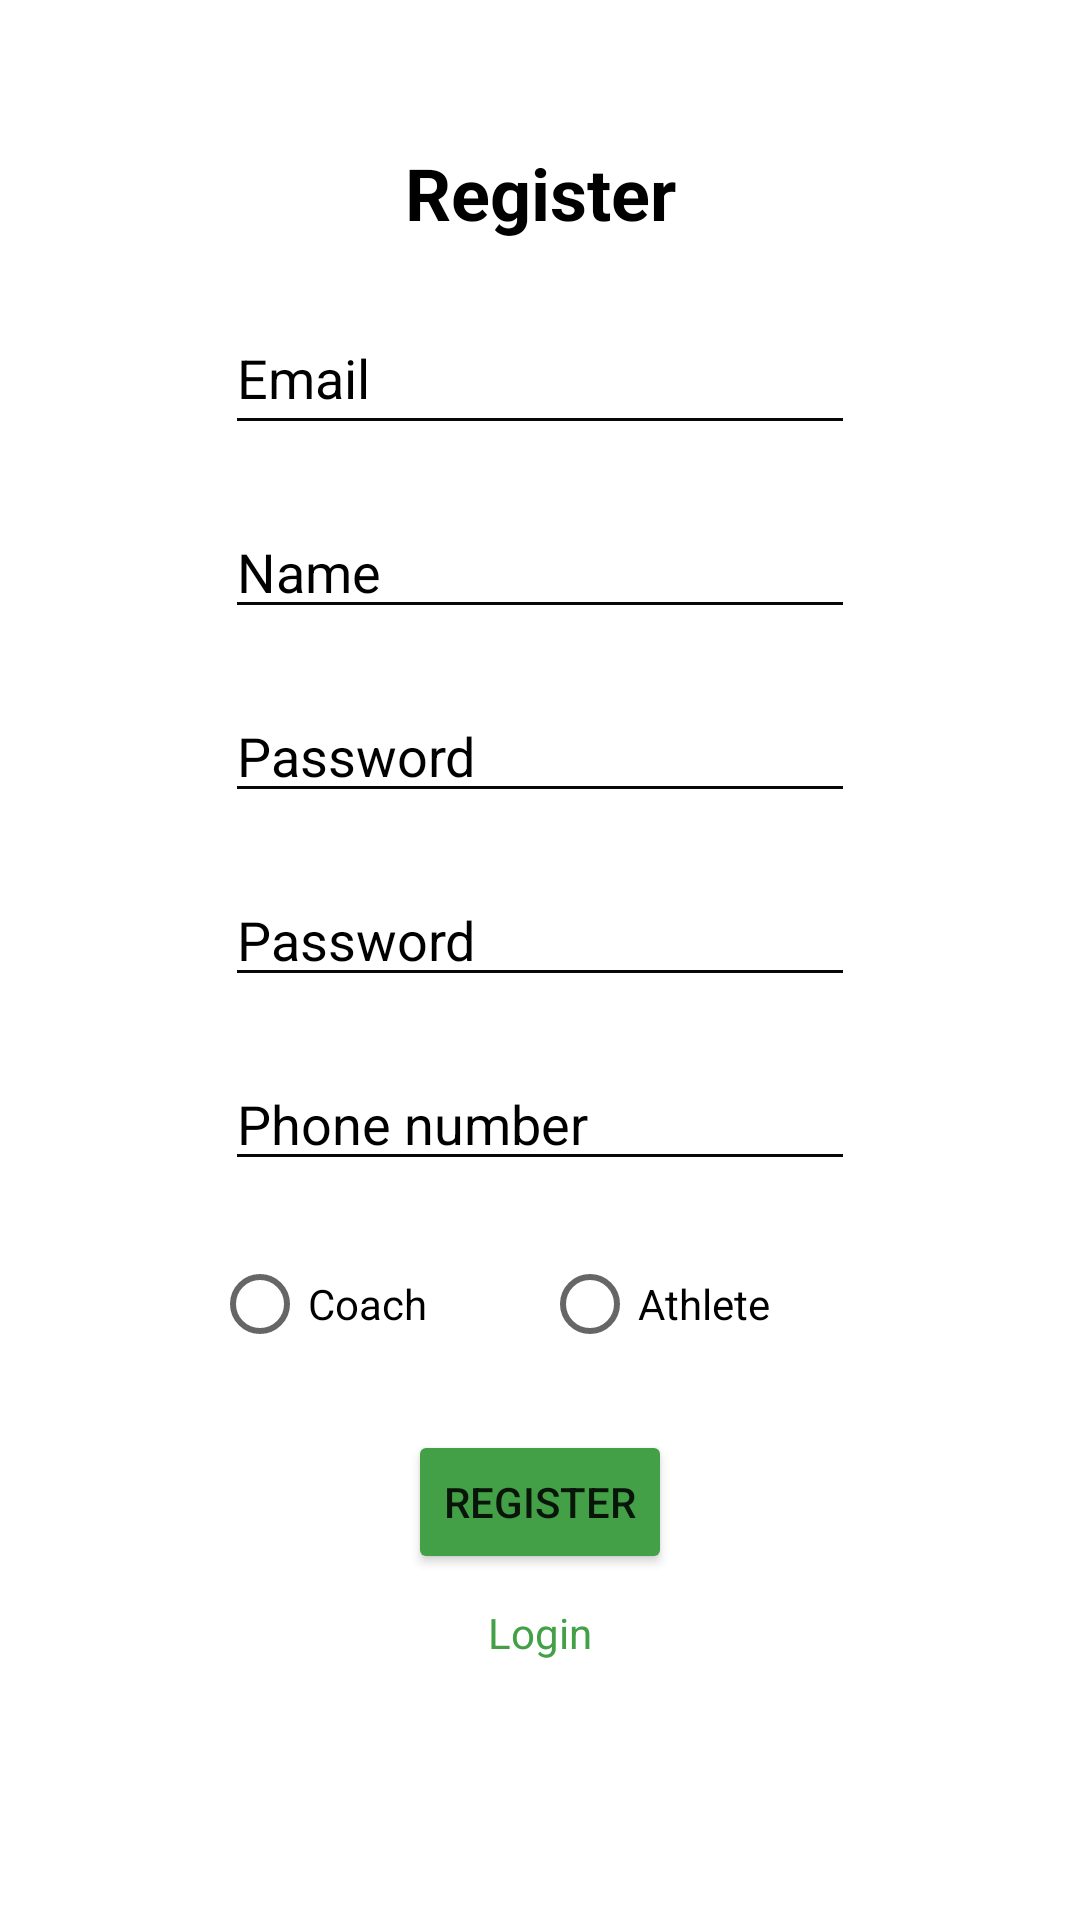

Layout XML and referenced resources for this Android screen:
<!-- AndroidManifest.xml: application theme Theme.TrackMySport -->
<!-- res/layout/activity_register.xml -->
<?xml version="1.0" encoding="utf-8"?>
<androidx.constraintlayout.widget.ConstraintLayout xmlns:android="http://schemas.android.com/apk/res/android"
    xmlns:app="http://schemas.android.com/apk/res-auto"
    xmlns:tools="http://schemas.android.com/tools"
    android:layout_width="match_parent"
    android:layout_height="match_parent"
    android:background="#FFFFFF"
    android:textAlignment="center"
    tools:context=".Register">

    <TextView
        android:id="@+id/register_title"
        android:layout_width="wrap_content"
        android:layout_height="wrap_content"
        android:layout_marginTop="48dp"
        android:text="@string/register"
        android:textColor="#000000"
        android:textSize="24sp"
        android:textStyle="bold"
        app:layout_constraintEnd_toEndOf="parent"
        app:layout_constraintStart_toStartOf="parent"
        app:layout_constraintTop_toTopOf="parent" />

    <EditText
        android:id="@+id/editTextTextEmailAddress2"
        android:layout_width="wrap_content"
        android:layout_height="wrap_content"
        android:layout_marginTop="20dp"
        android:ems="10"
        android:hint="@string/email"
        android:inputType="textEmailAddress"
        android:minHeight="48dp"
        android:backgroundTint="#070707"
        android:textColor="#000000"
        android:textColorHint="#000000"
        app:layout_constraintEnd_toEndOf="parent"
        app:layout_constraintStart_toStartOf="parent"
        app:layout_constraintTop_toBottomOf="@+id/register_title" />

    <EditText
        android:id="@+id/editTextTextPersonName"
        android:layout_width="wrap_content"
        android:layout_height="wrap_content"
        android:layout_marginTop="20dp"
        android:backgroundTint="#070707"
        android:textColor="#000000"
        android:textColorHint="#000000"
        android:ems="10"
        android:hint="@string/name"
        android:inputType="textPersonName"
        app:layout_constraintEnd_toEndOf="parent"
        app:layout_constraintStart_toStartOf="parent"
        app:layout_constraintTop_toBottomOf="@+id/editTextTextEmailAddress2" />

    <EditText
        android:id="@+id/editTextTextPassword2"
        android:layout_width="wrap_content"
        android:layout_height="wrap_content"
        android:layout_marginTop="20dp"
        android:backgroundTint="#070707"
        android:textColor="#000000"
        android:textColorHint="#000000"
        android:ems="10"
        android:hint="@string/password"
        android:inputType="textPassword"
        app:layout_constraintEnd_toEndOf="parent"
        app:layout_constraintStart_toStartOf="parent"
        app:layout_constraintTop_toBottomOf="@+id/editTextTextPersonName" />

    <EditText
        android:id="@+id/editTextTextPassword3"
        android:layout_width="wrap_content"
        android:layout_height="wrap_content"
        android:layout_marginTop="20dp"
        android:backgroundTint="#070707"
        android:textColor="#000000"
        android:textColorHint="#000000"
        android:ems="10"
        android:hint="@string/password"
        android:inputType="textPassword"
        app:layout_constraintEnd_toEndOf="parent"
        app:layout_constraintStart_toStartOf="parent"
        app:layout_constraintTop_toBottomOf="@+id/editTextTextPassword2" />

    <EditText
        android:id="@+id/editTextPhone"
        android:layout_width="wrap_content"
        android:layout_height="wrap_content"
        android:layout_marginTop="20dp"
        android:backgroundTint="#070707"
        android:textColor="#000000"
        android:textColorHint="#000000"
        android:ems="10"
        android:hint="@string/phonenumber"
        android:inputType="phone"
        app:layout_constraintEnd_toEndOf="parent"
        app:layout_constraintStart_toStartOf="parent"
        app:layout_constraintTop_toBottomOf="@+id/editTextTextPassword3" />

    <Button
        android:id="@+id/button"
        android:layout_width="wrap_content"
        android:layout_height="wrap_content"
        android:layout_marginTop="16dp"
        android:backgroundTint="#43A047"
        android:onClick="createAccount"
        android:text="@string/register"
        app:layout_constraintEnd_toEndOf="parent"
        app:layout_constraintStart_toStartOf="parent"
        app:layout_constraintTop_toBottomOf="@+id/accountType" />

    <RadioGroup
        android:id="@+id/accountType"
        android:layout_width="219dp"
        android:layout_height="51dp"
        android:layout_marginTop="16dp"
        android:backgroundTint="#070707"
        android:orientation="horizontal"
        app:layout_constraintEnd_toEndOf="parent"
        app:layout_constraintStart_toStartOf="parent"
        app:layout_constraintTop_toBottomOf="@+id/editTextPhone">

        <RadioButton
            android:id="@+id/coach"
            android:layout_width="110dp"
            android:layout_height="wrap_content"
            android:textColor="#000000"
            android:text="@string/coach" />

        <RadioButton
            android:id="@+id/athlete"
            android:layout_width="137dp"
            android:layout_height="50dp"
            android:textColor="#000000"
            android:text="@string/athlete" />
    </RadioGroup>

    <TextView
        android:id="@+id/textView2"
        android:layout_width="wrap_content"
        android:layout_height="24dp"
        android:layout_marginTop="10dp"
        android:clickable="true"
        android:onClick="login"
        android:text="@string/login"
        android:textColor="#43A047"
        app:layout_constraintEnd_toEndOf="parent"
        app:layout_constraintStart_toStartOf="parent"
        app:layout_constraintTop_toBottomOf="@+id/button" />
</androidx.constraintlayout.widget.ConstraintLayout>
<!-- resources referenced by this layout -->
<resources>
  <string name="athlete">Athlete</string>
  <string name="coach">Coach</string>
  <string name="email">Email</string>
  <string name="login">Login</string>
  <string name="name">Name</string>
  <string name="password">Password</string>
  <string name="phonenumber">Phone number</string>
  <string name="register">Register</string>
  <style name="Theme.TrackMySport" parent="Theme.MaterialComponents.DayNight.DarkActionBar">
          
          <item name="colorPrimary">@color/black</item>
          <item name="colorPrimaryVariant">@color/black</item>
          <item name="colorOnPrimary">@color/white</item>
          
          <item name="colorSecondary">@color/teal_200</item>
          <item name="colorSecondaryVariant">@color/teal_700</item>
          <item name="colorOnSecondary">@color/black</item>
          
          <item name="android:statusBarColor" tools:targetApi="l">?attr/colorPrimaryVariant</item>
          
      </style>
  <!-- not gathered from this repository: default colours our renderer supplied (Android Studio template values) -->
  <color name="teal_200">#FF03DAC5</color>
  <color name="teal_700">#FF018786</color>
  <color name="black">#FF000000</color>
  <color name="white">#FFFFFFFF</color>
</resources>
